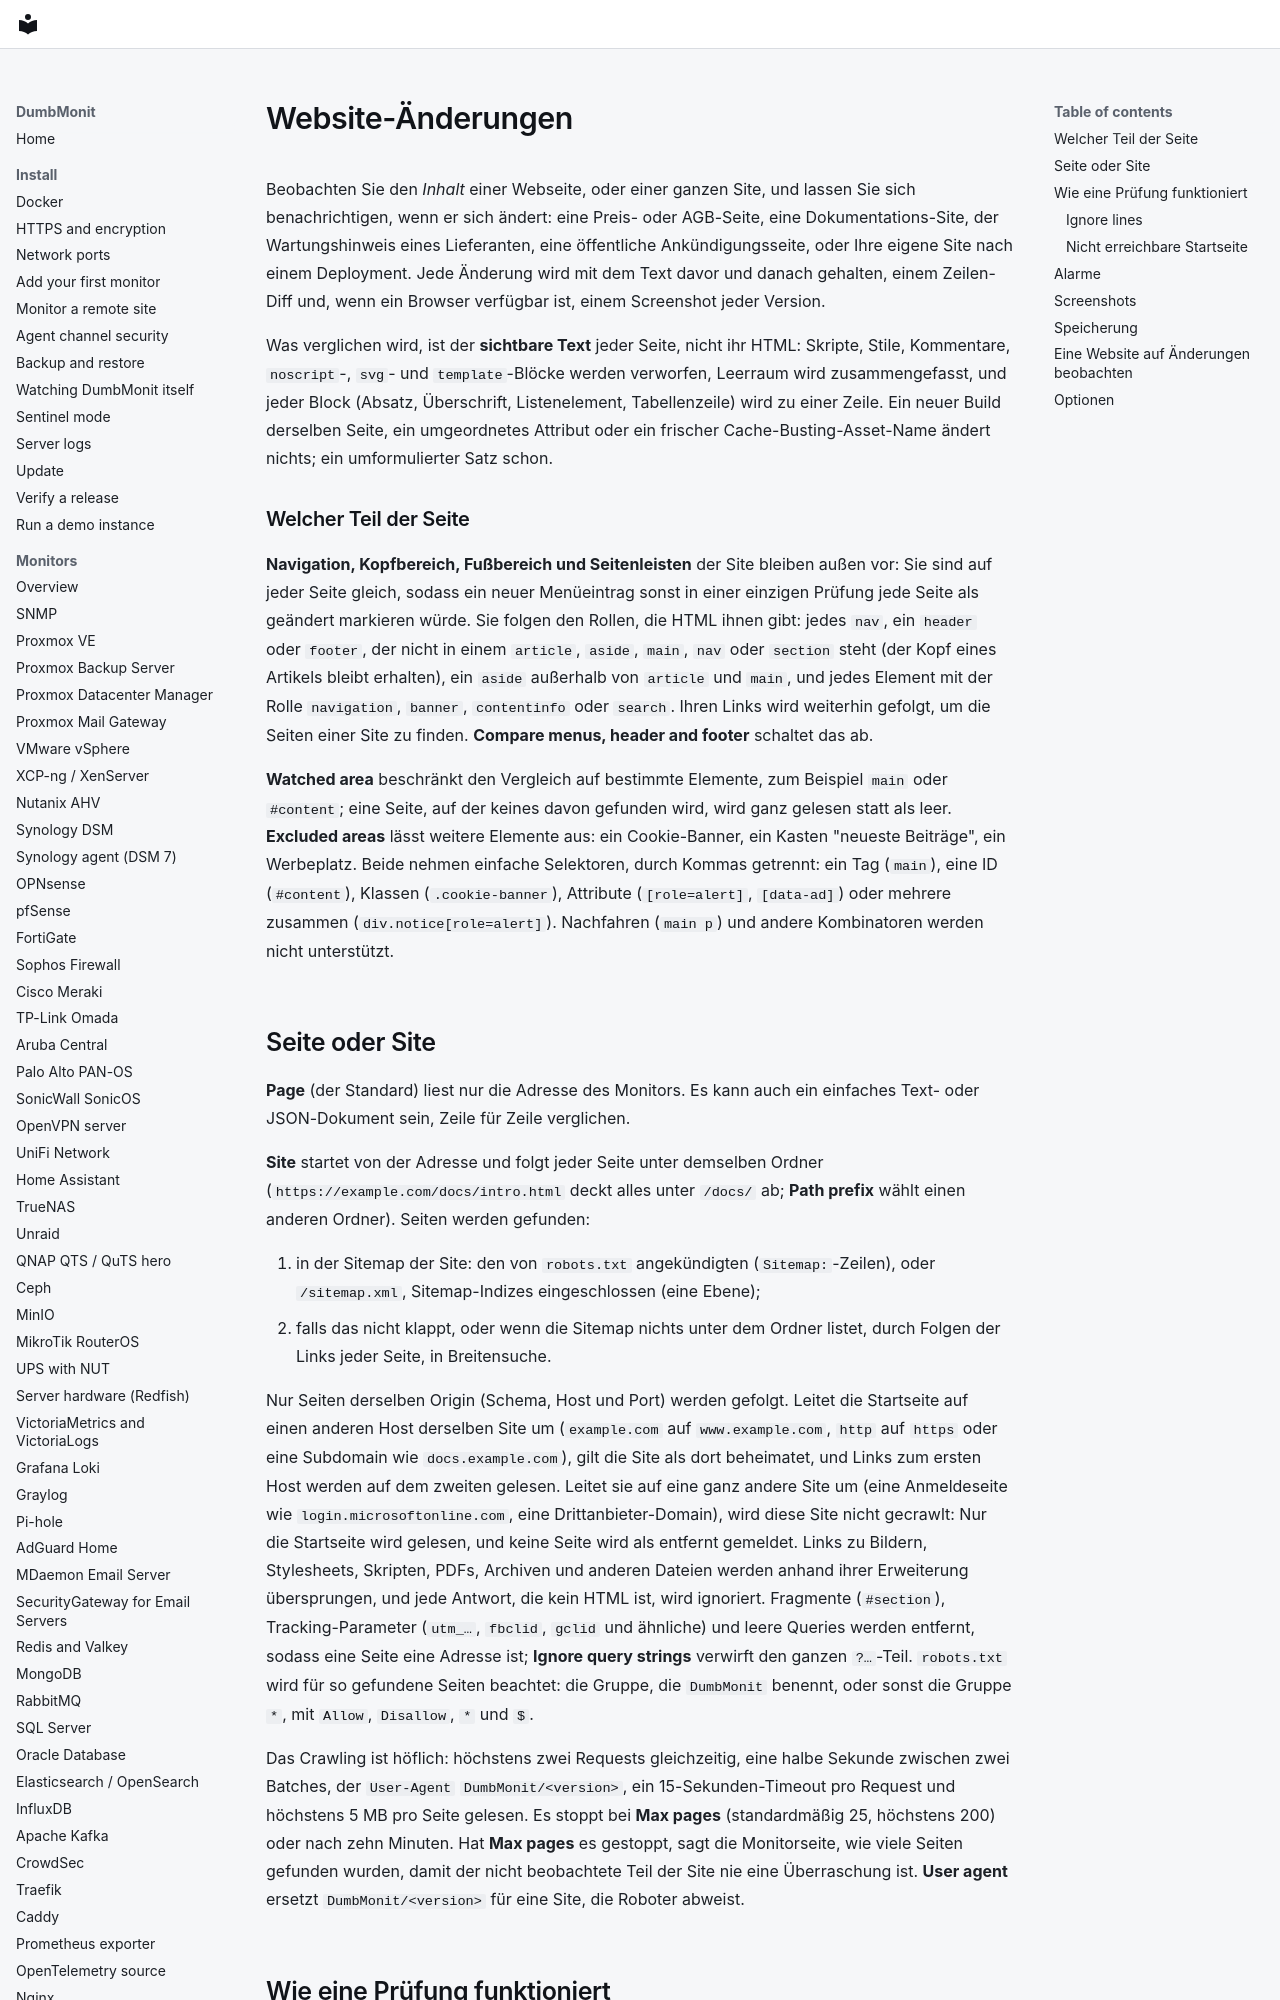

repository: laupernoe/dumbmonit · page: devices/webchange.de/index.html · generator: mkdocs

# Website-Änderungen

Beobachten Sie den *Inhalt* einer Webseite, oder einer ganzen Site, und
lassen Sie sich benachrichtigen, wenn er sich ändert: eine Preis- oder
AGB-Seite, eine Dokumentations-Site, der Wartungshinweis eines
Lieferanten, eine öffentliche Ankündigungsseite, oder Ihre eigene Site
nach einem Deployment. Jede Änderung wird mit dem Text davor und
danach gehalten, einem Zeilen-Diff und, wenn ein Browser verfügbar
ist, einem Screenshot jeder Version.

Was verglichen wird, ist der **sichtbare Text** jeder Seite, nicht ihr
HTML: Skripte, Stile, Kommentare, `noscript`-, `svg`- und
`template`-Blöcke werden verworfen, Leerraum wird zusammengefasst, und
jeder Block (Absatz, Überschrift, Listenelement, Tabellenzeile) wird
zu einer Zeile. Ein neuer Build derselben Seite, ein umgeordnetes
Attribut oder ein frischer Cache-Busting-Asset-Name ändert nichts; ein
umformulierter Satz schon.

### Welcher Teil der Seite

**Navigation, Kopfbereich, Fußbereich und Seitenleisten** der Site bleiben außen
vor: Sie sind auf jeder Seite gleich, sodass ein neuer Menüeintrag sonst in einer
einzigen Prüfung jede Seite als geändert markieren würde. Sie folgen den Rollen,
die HTML ihnen gibt: jedes `nav`, ein `header` oder `footer`, der nicht in einem
`article`, `aside`, `main`, `nav` oder `section` steht (der Kopf eines Artikels
bleibt erhalten), ein `aside` außerhalb von `article` und `main`, und jedes
Element mit der Rolle `navigation`, `banner`, `contentinfo` oder `search`. Ihren
Links wird weiterhin gefolgt, um die Seiten einer Site zu finden. **Compare
menus, header and footer** schaltet das ab.

**Watched area** beschränkt den Vergleich auf bestimmte Elemente, zum Beispiel
`main` oder `#content`; eine Seite, auf der keines davon gefunden wird, wird
ganz gelesen statt als leer. **Excluded areas** lässt weitere Elemente aus: ein
Cookie-Banner, ein Kasten "neueste Beiträge", ein Werbeplatz. Beide nehmen
einfache Selektoren, durch Kommas getrennt: ein Tag (`main`), eine ID
(`#content`), Klassen (`.cookie-banner`), Attribute (`[role=alert]`,
`[data-ad]`) oder mehrere zusammen (`div.notice[role=alert]`). Nachfahren
(`main p`) und andere Kombinatoren werden nicht unterstützt.
